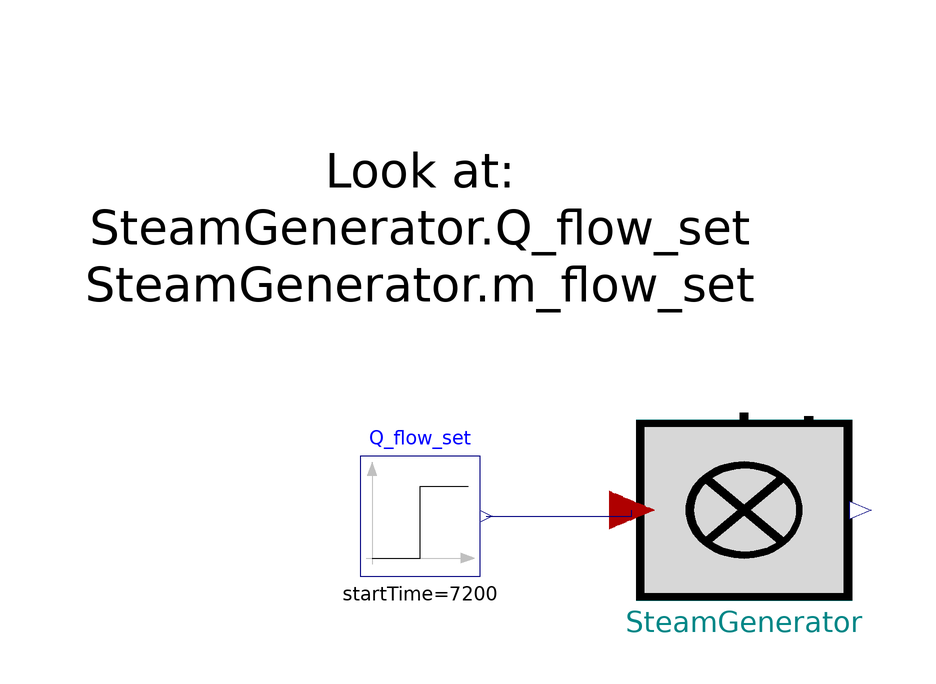

The Modelica model whose source follows is shown above as a component diagram (icons at their Placement, wires along their Line points).

model TestSteamGenerator


//________________________________________________________________________________//
// Component of the TransiEnt Library, version: 2.0.1                             //
//                                                                                //
// Licensed by Hamburg University of Technology under the 3-BSD-clause.           //
// Copyright 2021, Hamburg University of Technology.                              //
//________________________________________________________________________________//
//                                                                                //
// TransiEnt.EE, ResiliEntEE, IntegraNet and IntegraNet II are research projects  //
// supported by the German Federal Ministry of Economics and Energy               //
// (FKZ 03ET4003, 03ET4048, 0324027 and 03EI1008).                                //
// The TransiEnt Library research team consists of the following project partners://
// Institute of Engineering Thermodynamics (Hamburg University of Technology),    //
// Institute of Energy Systems (Hamburg University of Technology),                //
// Institute of Electrical Power and Energy Technology                            //
// (Hamburg University of Technology)                                             //
// Fraunhofer Institute for Environmental, Safety, and Energy Technology UMSICHT, //
// Gas- und Wärme-Institut Essen						  //
// and                                                                            //
// XRG Simulation GmbH (Hamburg, Germany).                                        //
//________________________________________________________________________________//




  extends Basics.Icons.Checkmodel;
  SteamGenerator_L0 SteamGenerator(
    T_u=120,
    T_g=200,
    y_start=1)                                   annotation (Placement(transformation(extent={{-8,14},{28,44}})));
  Modelica.Blocks.Sources.Step Q_flow_set(
    height=-0.5,
    offset=1,
    startTime=7200) annotation (Placement(transformation(extent={{-54,18},{-34,38}})));
equation
  connect(Q_flow_set.y, SteamGenerator.Q_flow_set) annotation (Line(points={{-33,28},{-8.72,28},{-8.72,29}}, color={0,0,127}));
  annotation (
    Diagram(coordinateSystem(preserveAspectRatio=false, extent={{-100,-100},{100,100}}), graphics={Text(
          extent={{-100,100},{12,52}},
          lineColor={0,0,0},
          textString="Look at:
SteamGenerator.Q_flow_set
SteamGenerator.m_flow_set")}),
    experiment(StopTime=20000),
    __Dymola_experimentSetupOutput,
    Documentation(info="<html>
<h4><span style=\"color: #008000\">1. Purpose of model</span></h4>
<p>Test environment for the SteamGenerator_L0 model</p>
<h4><span style=\"color: #008000\">2. Level of detail, physical effects considered, and physical insight</span></h4>
<p>(Purely technical component without physical modeling.)</p>
<h4><span style=\"color: #008000\">3. Limits of validity </span></h4>
<p>(Purely technical component without physical modeling.)</p>
<h4><span style=\"color: #008000\">4. Interfaces</span></h4>
<p>(no remarks)</p>
<h4><span style=\"color: #008000\">5. Nomenclature</span></h4>
<p>(no elements)</p>
<h4><span style=\"color: #008000\">6. Governing Equations</span></h4>
<p>(no equations)</p>
<h4><span style=\"color: #008000\">7. Remarks for Usage</span></h4>
<p>(no remarks)</p>
<h4><span style=\"color: #008000\">8. Validation</span></h4>
<p>(no validation or testing necessary)</p>
<h4><span style=\"color: #008000\">9. References</span></h4>
<p>(no remarks)</p>
<h4><span style=\"color: #008000\">10. Version History</span></h4>
</html>"));
end TestSteamGenerator;